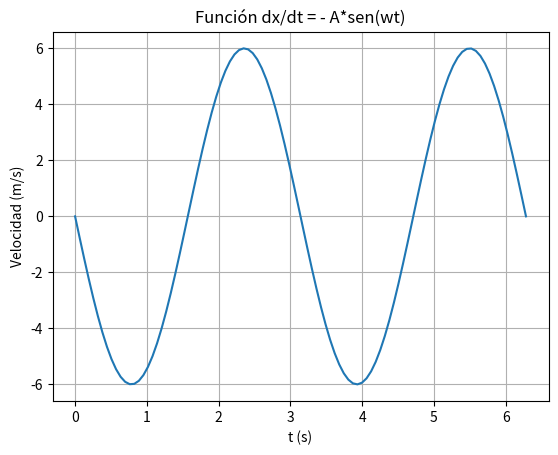

Python code for this plot:
import numpy as np
import matplotlib.pyplot as plt

# Parámetros
A = 3  # Amplitud
w = 2  # Frecuencia angular

# Rango de t
t = np.linspace(0, 2*np.pi, 100)  # De 0 a 2π con 100 puntos

# Definición de la función
y = -A * w * np.sin(w * t)

import matplotlib.pyplot as plt

# Graficar
plt.plot(t, y)
plt.title('Función dx/dt = - A*sen(wt)')
plt.xlabel('t (s)')
plt.ylabel('Velocidad (m/s)')
plt.grid(True)
plt.show()

